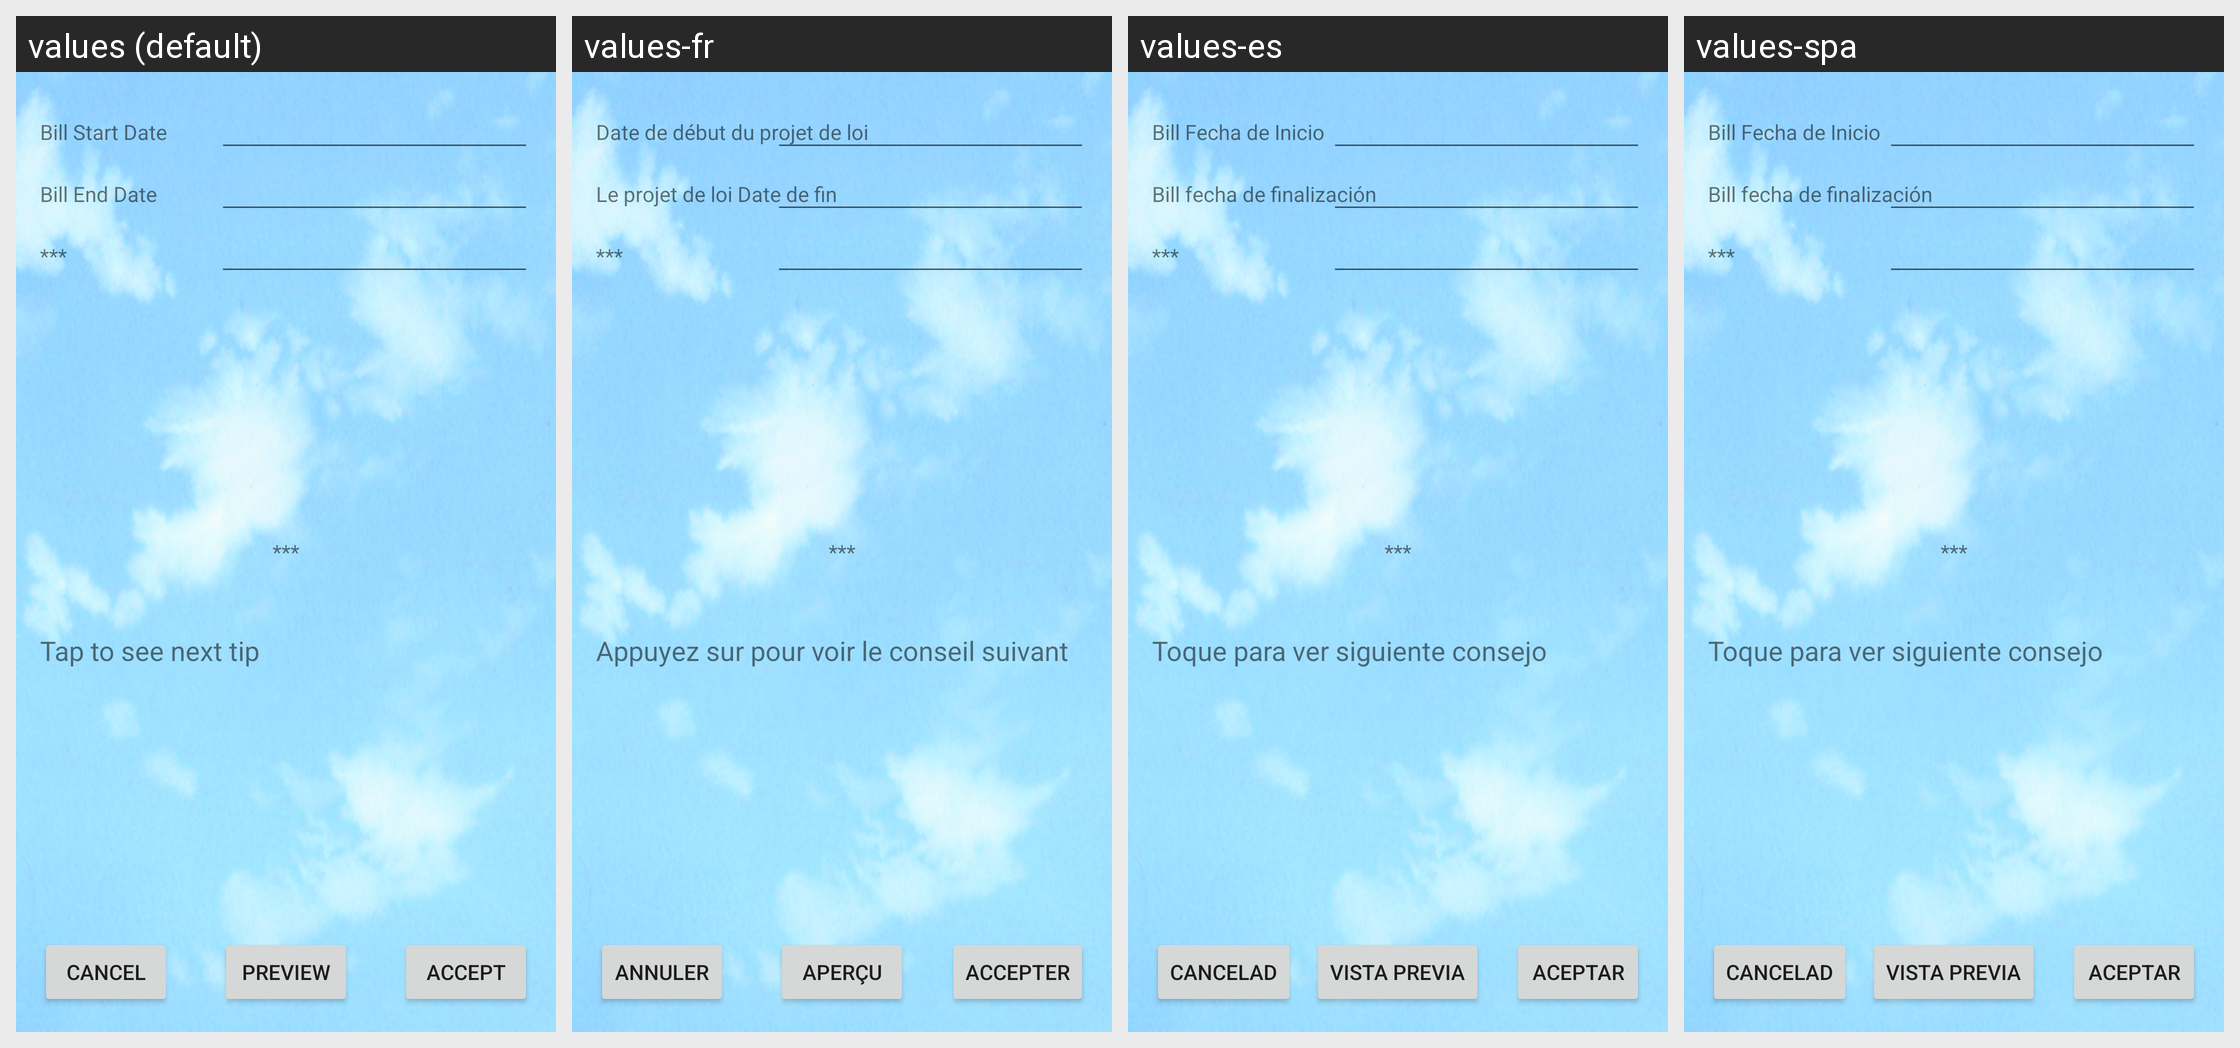

Locale-by-locale string values for the Android screen shown in this grid:
Android screen res/layout/activity_utility_edit.xml rendered under 4 locales, left to right: values (default), values-fr, values-es, values-spa. Device: Nexus 5 (rendered at 1080×1920; each locale shown at half size, 540×960, under a caption strip naming it); theme AppTheme.
Strings drawn on this screen, with the default value and each locale's value (text and hints the layout hard-codes, and strings that could not be matched under every locale, appear in the picture but are not listed):

label_bill_start
  values: Bill Start Date
  values-fr: Date de début du projet de loi
  values-es: Bill Fecha de Inicio
  values-spa: Bill Fecha de Inicio

label_bill_end
  values: Bill End Date
  values-fr: Le projet de loi Date de fin
  values-es: Bill fecha de finalización
  values-spa: Bill fecha de finalización

label_accept
  values: Accept
  values-fr: Accepter
  values-es: Aceptar
  values-spa: Aceptar

label_cancel
  values: Cancel
  values-fr: Annuler
  values-es: Cancelad
  values-spa: Cancelad

label_preview
  values: Preview
  values-fr: Aperçu
  values-es: Vista previa
  values-spa: Vista previa

utilities_tip
  values: Tap to see next tip
  values-fr: Appuyez sur pour voir le conseil suivant
  values-es: Toque para ver siguiente consejo
  values-spa: Toque para ver siguiente consejo
